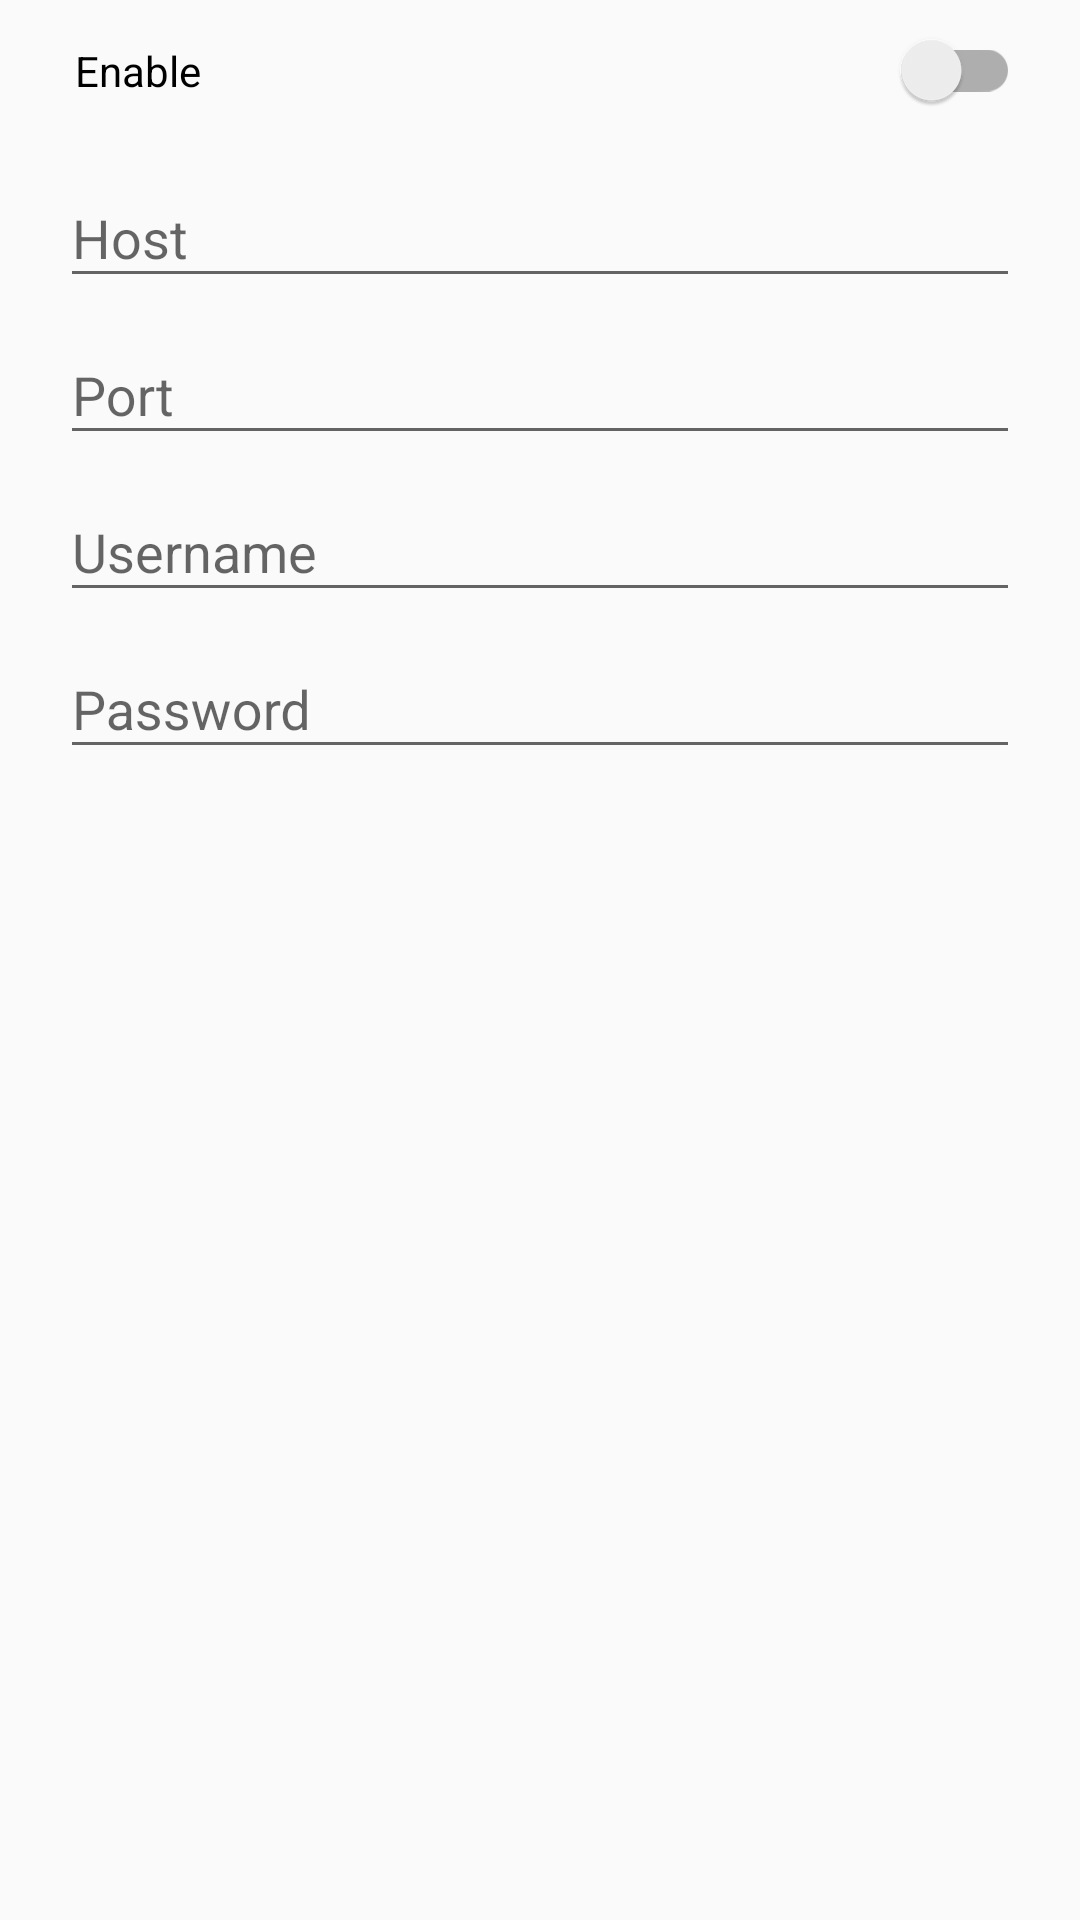

Reconstruct the res/layout file that produces this screen, plus the resources it refers to.
<!-- AndroidManifest.xml: application theme AppTheme -->
<!-- res/layout/set_proxy_layout.xml -->
<?xml version="1.0" encoding="utf-8"?>
<LinearLayout xmlns:android="http://schemas.android.com/apk/res/android"
    xmlns:tools="http://schemas.android.com/tools"
    android:layout_width="match_parent"
    android:layout_height="match_parent"
    android:orientation="vertical"
    android:paddingStart="20dp"
    android:paddingEnd="20dp">

    <com.google.android.material.switchmaterial.SwitchMaterial
        android:id="@+id/proxy_enable_switch"
        android:layout_width="match_parent"
        android:layout_height="wrap_content"
        android:layout_marginTop="10dp"
        android:layout_marginBottom="10dp"
        android:paddingStart="5dp"
        android:text="@string/proxy_enable"
        tools:ignore="ExtraText,RtlSymmetry" />


    <com.google.android.material.textfield.TextInputLayout
        android:id="@+id/proxy_host_layout"
        android:layout_width="match_parent"
        android:layout_height="wrap_content">

        <EditText
            android:id="@+id/proxy_host_editview"
            android:layout_width="match_parent"
            android:layout_height="wrap_content"
            android:hint="@string/proxy_host"
            android:importantForAutofill="no"
            android:inputType="text"
            android:maxLines="1"
            android:singleLine="true" />

    </com.google.android.material.textfield.TextInputLayout>

    <com.google.android.material.textfield.TextInputLayout
        android:id="@+id/proxy_port_layout"
        android:layout_width="match_parent"
        android:layout_height="wrap_content">

        <EditText
            android:id="@+id/proxy_port_editview"
            android:layout_width="match_parent"
            android:layout_height="wrap_content"
            android:hint="@string/proxy_port"
            android:importantForAutofill="no"
            android:inputType="number"
            android:maxLines="1"
            android:singleLine="true" />

    </com.google.android.material.textfield.TextInputLayout>

    <com.google.android.material.textfield.TextInputLayout
        android:layout_width="match_parent"
        android:layout_height="wrap_content">

        <EditText
            android:id="@+id/proxy_username_editview"
            android:layout_width="match_parent"
            android:layout_height="wrap_content"
            android:hint="@string/proxy_username"
            android:importantForAutofill="no"
            android:inputType="text"
            android:maxLines="1"
            android:singleLine="true" />

    </com.google.android.material.textfield.TextInputLayout>

    <com.google.android.material.textfield.TextInputLayout
        android:layout_width="match_parent"
        android:layout_height="wrap_content">

        <EditText
            android:id="@+id/proxy_password_editview"
            android:layout_width="match_parent"
            android:layout_height="wrap_content"
            android:hint="@string/proxy_password"
            android:importantForAutofill="no"
            android:inputType="textPassword"
            android:maxLines="1"
            android:singleLine="true" />

    </com.google.android.material.textfield.TextInputLayout>
</LinearLayout>
<!-- resources referenced by this layout -->
<resources>
  <string name="proxy_enable">Enable</string>
  <string name="proxy_host">Host</string>
  <string name="proxy_password">Password</string>
  <string name="proxy_port">Port</string>
  <string name="proxy_username">Username</string>
  <style name="AppTheme" parent="Theme.AppCompat.DayNight.DarkActionBar">
          
          <item name="colorPrimary">@color/colorPrimary</item>
          <item name="colorPrimaryDark">@color/colorPrimaryDark</item>
          <item name="colorAccent">@color/colorAccent</item>
          
          <item name="android:statusBarColor">@color/colorPrimaryDark</item>
          <item name="android:windowDrawsSystemBarBackgrounds">true</item>
      </style>
  <color name="colorPrimary">#423d4c</color>
  <color name="colorPrimaryDark">#302C37</color>
  <color name="colorAccent">#ffb049</color>
</resources>
